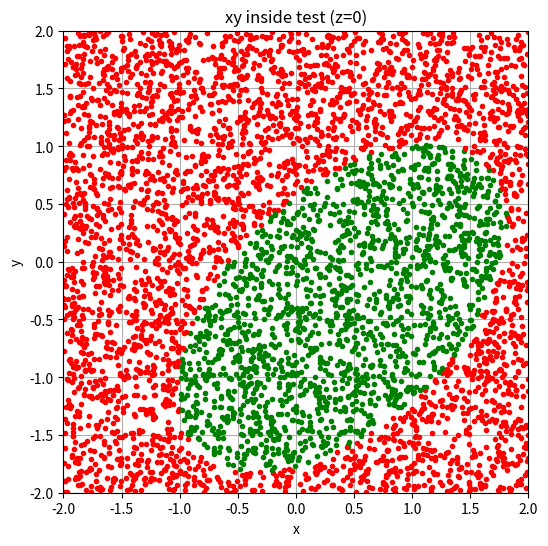
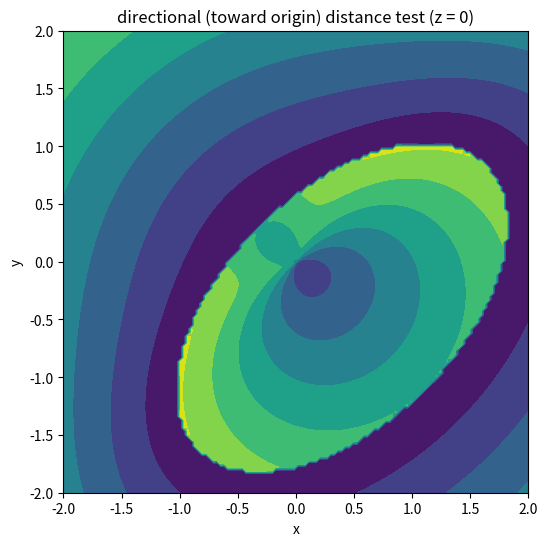

These figures' Python source, in order:
#!/usr/bin/env python3
# -*- coding: utf-8 -*-
"""
Created on Tue Oct  6 14:08:05 2026

@author: deck
"""
import numpy as np
from matplotlib import pyplot as plt

EPSILON = 10 ** -8
INFINITY_POINT = np.array([np.inf, np.inf, np.inf])
np.seterr(all="warn")
def magnitude_3(vector):
    return np.sqrt(vector[0]**2 + vector[1]**2 + vector[2]**2)
def to_unit_vector(vector):
    if vector[0] == 0 and vector[1] == 0 and vector[2] == 0:
        return vector
    return vector / magnitude_3(vector)
def shortest_vector_point_line(p_1, v_1, p_2):
    return -1
def shortest_vector_between_lines(p_1, p_2, v_1, v_2):
    M = np.array([[np.dot(v_1, v_1), -1 * np.dot(v_1,v_2)],
                  [np.dot(v_1 ,v_2), -1 * np.dot(v_2, v_2)]])
    v = np.array([np.dot((p_2 - p_1), v_1),np.dot((p_2 - p_1), v_2)])
    try:
        M_inv = np.linalg.inv(M)
    except np.linalg.LinAlgError:
        return shortest_vector_point_line(p_1, v_1, p_2)
    lambda_p, mu_p = np.matmul(M_inv, v)[0], np.matmul(M_inv, v)[1]
    point_1 = p_1 + (lambda_p * v_1)
    point_2 = p_2 + (mu_p * v_2)
    vector = point_2 - point_1
    return vector
class Surface:
    def __init__(self):
        return 0
    def implicit_function(self, point):
        return 0
    def intersection(self, point, vec):
        return 0
    def inside(self, point):
        return 0
class Quadric(Surface):
    def __init__(self, M=None):
        self.M = M
        if self.M == None:
            M = np.identity(4)
            M[-1][-1] = -1
            self.M = M
    def make_cylinder(self):
        M = np.identity(4)
        M[-1][-1] = -1
        M[2][2] = 0
        self.M = M
        return
    def make_rugby_ball(self):
        M = np.identity(4)
        M[-1][-1] = -1
        M[1][1] = 0.33
        self.M = M
        return
    def translate(self, vec):
        if vec.shape != (3,):
            print("No.")
            return
        vec = -1 * vec
        matrix_affine = np.identity(4)
        for i in range (3):
            matrix_affine[i][-1] = vec[i]
        new_M = np.transpose(matrix_affine) @ self.M @ matrix_affine
        self.M = new_M
        return
    def rotate_matrix(self, rotation_matrix):
        if rotation_matrix.shape != (3,3):
            print("No.")
            return
        matrix_affine = np.identity(4)
        for i in range (3):
            for j in range(3):
                matrix_affine[i][j] = rotation_matrix[i][j] 
        new_M = np.transpose(matrix_affine) @ self.M @ matrix_affine
        self.M = new_M
    def implicit_function(self, point):
        p_affine = np.array([*point, 1])
        x_M = np.vecmat(p_affine, self.M)
        x_M_x = np.dot(x_M, p_affine)
        if x_M_x < 0:
            return -1
        elif np.isclose(x_M_x, 0):
            return 0
        return 1
    def get_intersection_multipliers(self, point, vec):
        # In some cases, rays can be parallel to the surface, so need to implement something for that
        d_affine = np.array([*vec, 0])
        p_affine = np.array([*point, 1])
        d_dagger_M = np.vecmat(d_affine, self.M)
        a = np.dot(d_dagger_M, d_affine)
        b = np.dot((2 * d_dagger_M), p_affine)
        c = np.dot(np.vecmat(p_affine, self.M), p_affine)
        # Could do a discriminant check here
        dir_multipliers = np.roots([a,b,c])
        return dir_multipliers
    def intersection(self, point, vec):
        intersection_points = np.zeros(3)
        intersection_multipliers = self.get_intersection_multipliers(point, vec)
        for mult in intersection_multipliers:
            if mult >= 0:
                intersection_points = np.vstack((intersection_points, point + (mult * vec)))
        intersection_points = intersection_points[1:]
        return intersection_points
    def inside(self, point):
        return self.implicit_function(point)
class InfiniteCylinder(Surface):
    def get_major_axis(self, axis): # get any axis really i just say major for laughs
        major_idx = np.squeeze(np.argmax(axis))
        if np.max(axis) == 1:
            major_idx -= 1 # 0 -> 2 (-1); 1 -> 0, 2-> 1
        returned_array = np.zeros(3)
        returned_array[major_idx] = 1
        return returned_array
    def __init__(self, radius=1, axis=np.array([0,0,1]), pos=np.array([0,0,0])):
        self.radius = radius
        self.axis = to_unit_vector(axis)
        self.pos = pos
        
        self.major_axis = self.get_major_axis(axis)
        self.radial_axis = np.cross(self.major_axis, axis)
        self.azimuthal_axis = np.cross(self.radial_axis, self.axis)
        self.rotation_matrix = np.transpose(np.vstack((self.axis, self.radial_axis, self.azimuthal_axis)))
        self.diag_matrix = np.linalg.inv(self.rotation_matrix)
        self.diag_origin = np.matmul(self.diag_matrix, self.pos)
        self.r_idx = np.argmax(np.matmul(self.diag_matrix, self.radial_axis))
        self.a_idx = np.argmax(np.matmul(self.diag_matrix, self.azimuthal_axis))
    def implicit_function(self, point):
        try:
            diag_point = np.matmul(self.diag_matrix, point)
        except:
            print(self.diag_matrix)
            print(point)
            raise KeyboardInterrupt("Caught")
        perp_dist = np.sqrt((self.diag_origin[self.a_idx] - diag_point[self.a_idx])**2 + \
                    (self.diag_origin[self.r_idx] - diag_point[self.r_idx])**2)
        if perp_dist < self.radius:
            return -1
        if np.isclose(perp_dist, self.radius):
            return 0
        else:
            return 1
        return
    def intersection(self, point, vec=0):
        if isinstance(vec, int):
            vec = -1 * point
        diag_point = np.matmul(self.diag_matrix, point)
        diag_vec = np.matmul(self.diag_matrix, vec)
        j = self.r_idx
        k = self.a_idx
        a = diag_vec[j]**2 + diag_vec[k]**2
        b = 2 * (diag_point[j]*diag_vec[j] + diag_point[k]*diag_vec[k] -\
                 diag_vec[j]*self.diag_origin[j] - \
                 diag_vec[k]*self.diag_origin[k])
        c = diag_point[j]**2 + diag_point[k]**2 +\
            self.diag_origin[j]**2 + self.diag_origin[k]**2 -\
            2 * diag_point[j] * self.diag_origin[j] - \
            2 * diag_point[k] * self.diag_origin[k] -\
                self.radius**2
        if b**2 - 4 * a *c < 0:
            return INFINITY_POINT
        lambda_1 = (- b + np.sqrt(b**2 - 4 * a * c)) / (2*a)
        lambda_2 = (- b - np.sqrt(b**2 - 4 * a * c)) / (2*a)
        point_1 = point + lambda_1 * vec
        point_2 = point + lambda_2 * vec
        return_array = np.vstack((point_1, point_2))
        #print(return_array)
        return return_array
    def inside(self, point):
        return self.implicit_function(point)
class Plane(Surface):
    def __init__(self, normal, distance):
        self.normal = normal
        self.distance = distance
        # n_1 x + n_2 y + n_3 z = d
        # => implicit = n_1 x + n_2 y + n_3 z - d = 0
    def implicit_function(self, point):
        return np.dot(point, self.normal) - self.distance
    def intersection(self, point, vec=0):
        if isinstance(vec, int):
            vec = -1 * point
        if self.inside(point) > 0 and np.dot(self.normal, vec) > 0:
            return INFINITY_POINT
        if np.dot(self.normal, vec) == 0:
            return INFINITY_POINT
        mu = (self.distance - np.dot(self.normal, point))/(np.dot(self.normal, vec))
        if np.isnan(mu):
            return INFINITY_POINT
        return point + (mu * vec)
    def inside(self, point):
        i_f_value = self.implicit_function(point)
        if i_f_value > 0:
            return 1
        if np.isclose(i_f_value, 0):
            return 0
        else:
            return -1 # initially these were False/None/True but it was annoying
        
# Normal vectors for solids must point outwards (radially away from solid centre (convex remember))
# -> points inside bounded volume will fall under a condition:
# dot product of subtraction between unique point and a random point on each plane will always be negative
# for all planes simultaneously
# as the angle will be greater than pi/2 for each
class Solid:
    def __init__(self, surf_array, dummy_point=np.array([0,0,0]), complement=False):
        self.complement = complement
        self.dummy_point = dummy_point 
        # if i were to use some routine to make all plane normal vectors point radially outward from dummy_point, a point inside the solid
        self.surf_array = surf_array
    def inside(self, point):
        imp_func_values = []
        for surf in self.surf_array:
            imp_func_values.append(surf.implicit_function(point))
        condition = max(imp_func_values)
        if self.complement == True:
            condition = -1 * condition
        if condition < 0:
            return -1 #inside
        if np.isclose(condition, 0): # tolerance (and also possibly tolerance for inside/outside)
            return 0 #on surface
        return 1 #outside
    """
    def get_nearest_plane(self, point):
        distances = []
        for plane in self.plane_array:
            distances.append(plane.get_distance_from(point))
        if self.inside(point) == -1:
            return np.argmin(distances)
        current_min_index = np.argmin(distances)
        for i in range (len(self.plane_array)):
            if self.inside(point + (-1 * self.plane_array[current_min_index].normal * distances[current_min_index]) + (EPSILON * -1 * self.plane_array[current_min_index].normal)) == False:
                distances = np.delete(distances, current_min_index) 
                # This is bad because not meeting this condition doesn't mean it's not the closest plane
                # Is it only practical to think about points which have a vector (i.e trajectory) associated with them?
            else:
                return self.plane_array[current_min_index]
        return "error"
    """
    def get_shortest_distance_in_direction(self, point, vec=0): # This is basically DistanceToIn/Out
        if isinstance(vec, int):
            vec = -1 * point
        points = np.zeros(3)
        distances = []
        legal_distances = []
        for surf in self.surf_array:
            points = np.vstack((points, (surf.intersection(point, vec)))) # we use vstack in case we get multiple points from intersection()
        points = points[1:]
        #print(points)
        for i, p in enumerate(points):
            current_vector = p - point
            distances.append(magnitude_3(current_vector))
        if self.inside(point) == -1:
            return np.min(distances)
        for i in range (len(distances)):
            if self.inside(points[i]) <= 0:
                legal_distances.append(distances[i])
        if len(legal_distances) == 0:
            return np.inf
        #print(legal_distances)
        return min(legal_distances)
class CompoundSolid:
    def __init__(self, solid_array, relationship_array):
        self.solid_array = solid_array
        self.relationship_array = relationship_array
        if self.relationship_array == "auto":
            self.relationship_array = -1 * np.ones(len(solid_array))
        # column n: relationship of solid at n'th index of solid_array to compound solid
        # -1: OR (union)
        # 1: AND (intersection? just semantic)
    def implicit_function(self, point):
        i_f_array = []
        #inside takes precedent over being on the surface
        for i, s in enumerate(self.solid_array):
            current_i_f = s.inside(point)
            i_f_array.append(current_i_f)
            if current_i_f == 1 and self.relationship_array[i] == 1:
                return 1 # We are outside of an AND solid => can't be inside => stop
            if current_i_f == -1 and self.relationship_array[i] == -1:
                return -1 # We are inside of an OR solid => must be inside => stop
            """
            ### dangerous
            if current_inside == 0 and self.relationship_array[i] == -1:
                return 0 # We are on the surface of an OR solid => must be at least on surface => stop?
            ### This isn't exactly accurate because being on the surface of a U subsolid could also coincide with being inside another subsolid
            ### in which case the output would be ambiguous
            """
        return min(i_f_array)
    def inside(self, point):
        return self.implicit_function(point)
    def get_shortest_distance_in_direction(self, point):
        dists = []
        for i, s in enumerate(self.solid_array):
            
            dists.append(s.get_shortest_distance_in_direction(point))
        return min(dists)

D = 1    
def plot_cube_lines(axes):
    axes.plot((-1 * D, D), ((-1 * D), (-1 * D)), "b-", ms=2)
    axes.plot((-1 * D, D), ((D), (D)), "b-", ms=2)
    axes.plot((-1 * D, -1 * D), ((-1 * D), (D)), "b-", ms=2)
    axes.plot((D, D), ((-1 * D), (D)), "b-", ms=2)
    return
def plot_cube_2_lines(axes):
    axes.plot((1, 3), ((1), (1)), "b-", ms=2)
    axes.plot((1, 3), ((3), (3)), "b-", ms=2)
    axes.plot((1, 1), ((1), (3)), "b-", ms=2)
    axes.plot((3, 3), ((1), (3)), "b-", ms=2)
    return
def set_lims(axes, mult=2):
    axes.set_xlim(-mult * D,mult * D)
    axes.set_ylim(-mult * D,mult * D)
    
# define planes
planes = [Plane(np.array([1,0,0]), D),\
          Plane(np.array([-1,0,0]), D),\
          Plane(np.array([0,1,0]), D),\
          Plane(np.array([0,-1,0]), D),\
          Plane(np.array([0,0,1]), D),\
          Plane(np.array([0,0,-1]), D)]
cube = Solid(planes, [0,0,0])
planes_2 = [Plane(np.array([1,0,0]), 3),\
          Plane(np.array([-1,0,0]), -1),\
          Plane(np.array([0,1,0]), 3),\
          Plane(np.array([0,-1,0]), -1),\
          Plane(np.array([0,0,1]), D),\
          Plane(np.array([0,0,-1]), D)]
cube_2 = Solid(planes_2, [2,2,0])

infinite_cylinder = InfiniteCylinder(1, np.array([np.sqrt(2),np.sqrt(2),0]), np.array([-0.5,0,0]))
quadric_sphere = Quadric()
quadric_rugby_ball = Quadric()
quadric_rugby_ball.make_rugby_ball()
cap_1 = Plane(np.array([np.sqrt(2),np.sqrt(2),0]), np.sqrt(2))
cap_2 = Plane(np.array([-1 * np.sqrt(2),-1 * np.sqrt(2),0]), np.sqrt(2))
#infinite_cylinder_solid = Solid([infinite_cylinder])
infinite_cylinder_solid = Solid([infinite_cylinder, cap_1, cap_2])
quadric_sphere.translate(np.array([1,1,0]))
#quadric_rugby_ball.translate(np.array([-1,0.25,0]))
cs = 1/np.sqrt(2)
rotation = np.array([[cs,-1*cs,0],[cs,cs,0],[0,0,1]])
quadric_rugby_ball.rotate_matrix(rotation)
quadric_rugby_ball.translate(np.array([0.4,-0.4,0]))
qrb_solid = Solid([quadric_rugby_ball])
test_solid = qrb_solid

# inside test
space_size = 5000

cube_12 = CompoundSolid([cube, cube_2], "auto")

test_z = 0
test_space_x = np.random.uniform(-2, 2, space_size)
test_space_y = np.random.uniform(-2, 2, space_size)
test_space_z = np.ones(space_size) * test_z
test_space = np.vstack((test_space_x, test_space_y, test_space_z))

inside_test = np.zeros(test_space.shape[1])

for i in range (test_space.shape[1]):
    if test_solid.inside(test_space[:,i]) == -1:
        inside_test[i] = -1
    elif test_solid.inside(test_space[:,i]) == 1:
        inside_test[i] = 1
    else:
        inside_test[i] = 0
fig, axes_xy = plt.subplots(1, 1, figsize=(6,6))
axes_xy.set_title(f"xy inside test (z={test_z})")
axes_xy.set_xlabel("x")
axes_xy.set_ylabel("y")
set_lims(axes_xy)
for i in range (test_space.shape[1]):
    if inside_test[i] == -1:
        axes_xy.plot(test_space[:,i][0], test_space[:,i][1], "go", ms=3)
    elif inside_test[i] == 0:
        axes_xy.plot(test_space[:,i][0], test_space[:,i][1], "bo", ms=3)
    elif inside_test[i] == 1:
        axes_xy.plot(test_space[:,i][0], test_space[:,i][1], "ro", ms=3)
#plot_cube_lines(axes_xy)
#plot_cube_2_lines(axes_xy)
axes_xy.grid()

##############


#colour contour plot or something like that
# distance test: short

##############

# distance test: long


test_space_size_2 = 128
test_space_x = np.linspace(-2, 2, test_space_size_2)
test_space_y = np.linspace(-2, 2, test_space_size_2)
test_space_z = np.ones(test_space_size_2) * test_z

mesh_x = np.zeros((test_space_size_2,test_space_size_2))
mesh_y = np.zeros((test_space_size_2,test_space_size_2))
mesh_z = np.zeros((test_space_size_2,test_space_size_2))
dummy_z = 0
for i_y, y in enumerate(test_space_y):
    for i_x, x in enumerate(test_space_x):
        mesh_x[i_y][i_x] = x
        mesh_y[i_y][i_x] = y
        mesh_z[i_y][i_x] = np.abs(test_solid.get_shortest_distance_in_direction(np.array([x, y, dummy_z])))
        #plane_buffer = cube.get_nearest_plane(np.array([x,y,0]))
fig, ax = plt.subplots(1,1, figsize=(6,6))
ax.set_title(f"directional (toward origin) distance test (z = {test_z})")
ax.set_xlabel("x")
ax.set_ylabel("y")
ax.contourf(mesh_x, mesh_y, mesh_z)
##############
                
